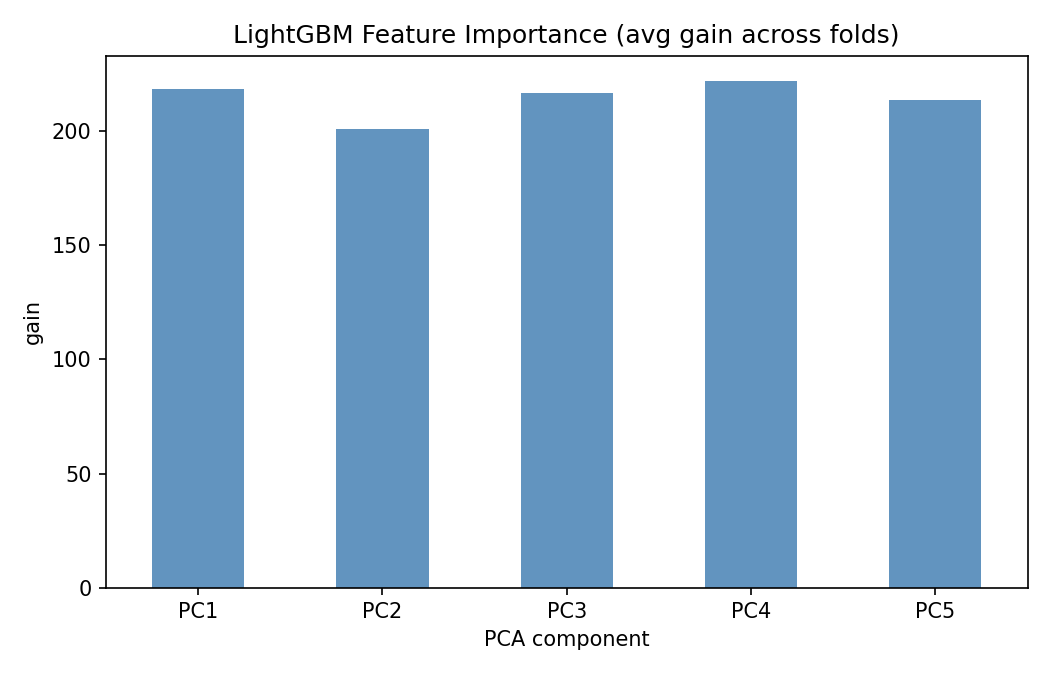

Source data for this figure (header and first rows):
, avg_gain
PC1, 218.5
PC2, 201
PC3, 216.8
PC4, 221.9
PC5, 213.7
